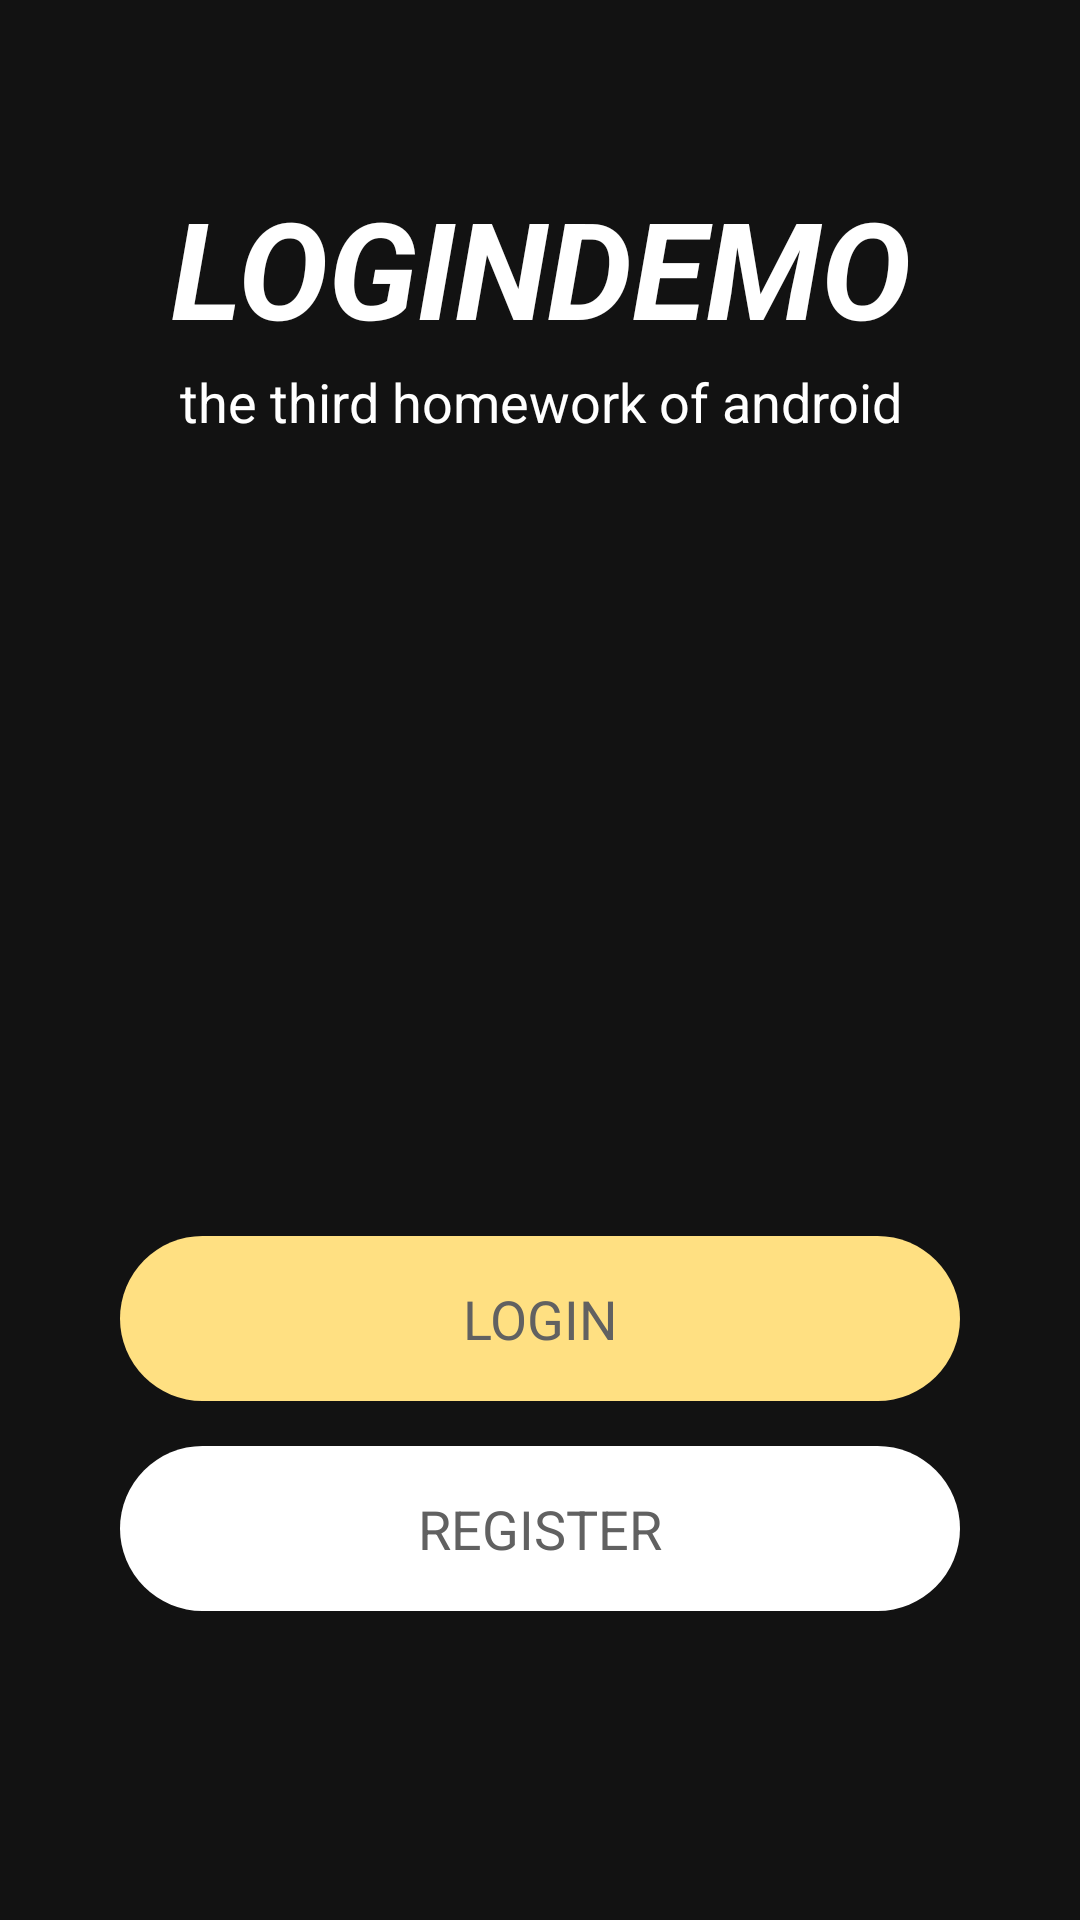

Here is an Android app screen rendered from its layout file. Give the layout XML and the strings, colors and styles it references.
<!-- AndroidManifest.xml: application theme Theme.Login -->
<!-- res/layout/activity_main.xml -->
<?xml version="1.0" encoding="utf-8"?>
<layout
    xmlns:android="http://schemas.android.com/apk/res/android"
    xmlns:app="http://schemas.android.com/apk/res-auto">

    <data>
        <variable
            name="loginClick"
            type="android.view.View.OnClickListener" />
        <variable
            name="registerClick"
            type="android.view.View.OnClickListener" />
    </data>

    <androidx.constraintlayout.widget.ConstraintLayout
        android:layout_width="match_parent"
        android:layout_height="match_parent"
        android:background="@drawable/activity_main_bg">

        <TextView
            android:id="@+id/activity_main_title"
            android:layout_width="match_parent"
            android:layout_height="@dimen/activity_main_title_height"
            android:text="@string/activity_main_title"
            android:textColor="#FFFFFF"
            android:gravity="center"
            android:textSize="45sp"
            android:textStyle="italic|bold"
            android:layout_marginStart="@dimen/activity_main_title_width_margin"
            android:layout_marginEnd="@dimen/activity_main_title_width_margin"
            app:layout_constraintTop_toTopOf="parent"
            app:layout_constraintBottom_toBottomOf="parent"
            app:layout_constraintVertical_bias="0.1" />

        <TextView
            android:id="@+id/activity_main_subtitle"
            android:layout_width="0dp"
            android:layout_height="@dimen/activity_main_title_height"
            android:text="@string/activity_main_subtitle"
            android:textColor="#FFFFFF"
            android:gravity="center"
            android:textSize="18sp"
            app:layout_constraintStart_toStartOf="@id/activity_main_title"
            app:layout_constraintEnd_toEndOf="@id/activity_main_title"
            app:layout_constraintTop_toBottomOf="@id/activity_main_title"/>

        <TextView
            android:id="@+id/activity_main_btn_login"
            android:layout_width="match_parent"
            android:layout_height="@dimen/activity_main_btn_height"
            android:layout_marginBottom="15dp"
            android:text="@string/activity_main_btn_login"
            android:textSize="18sp"
            android:gravity="center"
            android:textColor="@color/grey"
            android:background="@drawable/activity_main_btn_login_bg"
            android:layout_marginStart="@dimen/activity_main_btn_width_margin"
            android:layout_marginEnd="@dimen/activity_main_btn_width_margin"
            app:layout_constraintTop_toTopOf="parent"
            app:layout_constraintBottom_toTopOf="@id/activity_main_btn_register"
            app:layout_constraintVertical_chainStyle="packed"
            app:layout_constraintVertical_bias="0.8"
            android:onClick="@{loginClick}" />

        <TextView
            android:id="@+id/activity_main_btn_register"
            android:layout_width="0dp"
            android:layout_height="@dimen/activity_main_btn_height"
            android:text="@string/activity_main_btn_register"
            android:textSize="18sp"
            android:gravity="center"
            android:textColor="@color/grey"
            android:background="@drawable/activity_main_btn_register_bg"
            app:layout_constraintTop_toBottomOf="@id/activity_main_btn_login"
            app:layout_constraintBottom_toBottomOf="parent"
            app:layout_constraintStart_toStartOf="@id/activity_main_btn_login"
            app:layout_constraintEnd_toEndOf="@id/activity_main_btn_login"
            android:onClick="@{registerClick}" />

    </androidx.constraintlayout.widget.ConstraintLayout>
</layout>
<!-- resources referenced by this layout -->
<resources>
  <color name="grey">#FF616161</color>
  <dimen name="activity_main_btn_height">55dp</dimen>
  <dimen name="activity_main_btn_width_margin">40dp</dimen>
  <dimen name="activity_main_title_height">50dp</dimen>
  <dimen name="activity_main_title_width_margin">50dp</dimen>
  <!-- drawable activity_main_btn_login_bg (drawable) -->
  <?xml version="1.0" encoding="utf-8"?>
  <shape xmlns:android="http://schemas.android.com/apk/res/android">
  
      <corners android:radius="@dimen/activity_main_btn_height"/>
      <solid android:color="#FFE082"/>
  </shape>
  <!-- drawable activity_main_btn_register_bg (drawable) -->
  <?xml version="1.0" encoding="utf-8"?>
  <shape xmlns:android="http://schemas.android.com/apk/res/android">
  
      <corners android:radius="@dimen/activity_main_btn_height"/>
      <solid android:color="#FFFFFF"/>
  </shape>
  <string name="activity_main_btn_login">LOGIN</string>
  <string name="activity_main_btn_register">REGISTER</string>
  <string name="activity_main_subtitle">the third homework of android</string>
  <string name="activity_main_title">LOGINDEMO</string>
  <style name="Theme.Login" parent="Theme.MaterialComponents.NoActionBar">
          
          <item name="colorPrimary">@color/purple_500</item>
          <item name="colorPrimaryVariant">@color/purple_700</item>
          <item name="colorOnPrimary">@color/white</item>
          
          <item name="colorSecondary">@color/teal_200</item>
          <item name="colorSecondaryVariant">@color/teal_700</item>
          <item name="colorOnSecondary">@color/black</item>
          
          <item name="android:statusBarColor" tools:targetApi="l">?attr/colorPrimaryVariant</item>
          
          <item name="colorControlNormal">@color/black</item>
      </style>
  <color name="purple_500">#FF6200EE</color>
  <color name="purple_700">#FF3700B3</color>
  <color name="white">#FFFFFFFF</color>
  <color name="teal_200">#FF03DAC5</color>
  <color name="teal_700">#FF018786</color>
  <color name="black">#FF000000</color>
</resources>
